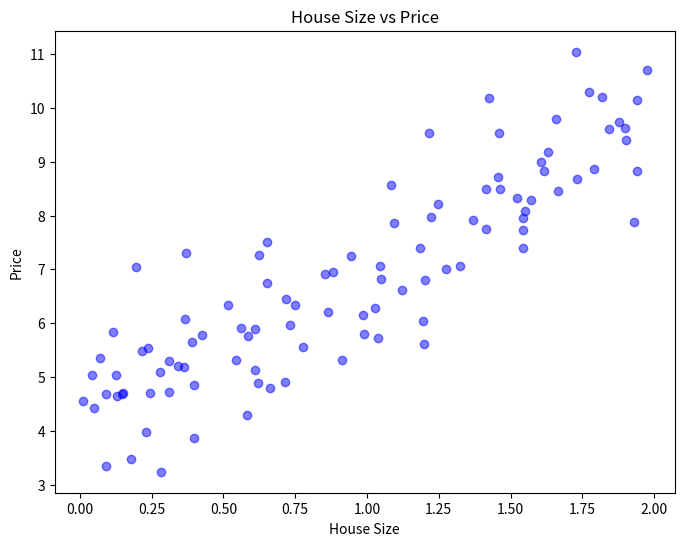
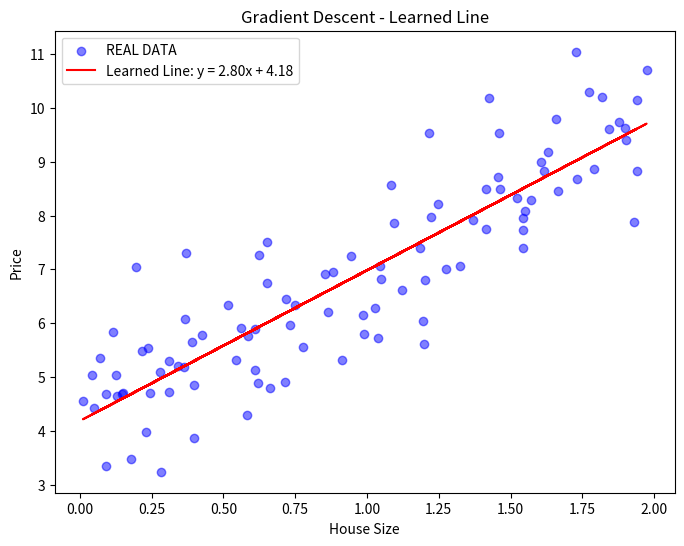

The matplotlib source for these figures, in order:
import numpy as np
import matplotlib.pyplot as plt 

#creating fake dataset on my own
np.random.seed(42)
X = 2 * np.random.rand(100,1) #creates 100 random house sizes
y = 4 + 3 * X + np.random.randn(100,1) # creates prices based on a formula

print("X (first 5 house sizes):", X[:5])
print("y(first 5 prices):", y[:5])
print("Total data points: ", len(X))

#visualising the data

plt.figure(figsize=(8,6))
plt.scatter(X,y, color='blue', alpha=0.5)
plt.xlabel("House Size")
plt.ylabel("Price")
plt.title("House Size vs Price")
plt.show()

#initializing weights randomly
w = 0.0 #slope
b = 0.0 #intercept
learning_rate = 0.01
epochs = 1000

# Gradient Descent Loop
for epoch in range(epochs):
    #make predictions
    y_pred = w * X + b

    #calculate gradients

    dw = (-2/len(X)) * np.sum(X * (y - y_pred))
    db = (-2/len(X)) * np.sum(y - y_pred)

    #update weights

    w = w - learning_rate * dw
    b = b - learning_rate * db

    if epoch % 100 == 0:
        loss = np.mean((y-y_pred) ** 2)
        print(f"Epoch{epoch} | Loss: {loss :.4f} | w: {w:.4f} | b: {b:.4f}")

print(f"\nFinal: w = {w: .4f}, b = {b:.4f}")
print(f"True Values were : w = 3, b = 4") 


#plot the result by visualisation

plt.figure(figsize = (8,6))
plt.scatter(X,y, color='blue', alpha= 0.5, label = 'REAL DATA')
plt.plot(X, w * X + b, color ='red', label=f'Learned Line: y = {w:.2f}x + {b:.2f}')
plt.xlabel("House Size")
plt.ylabel("Price")
plt.title("Gradient Descent - Learned Line")
plt.legend()
plt.show()
